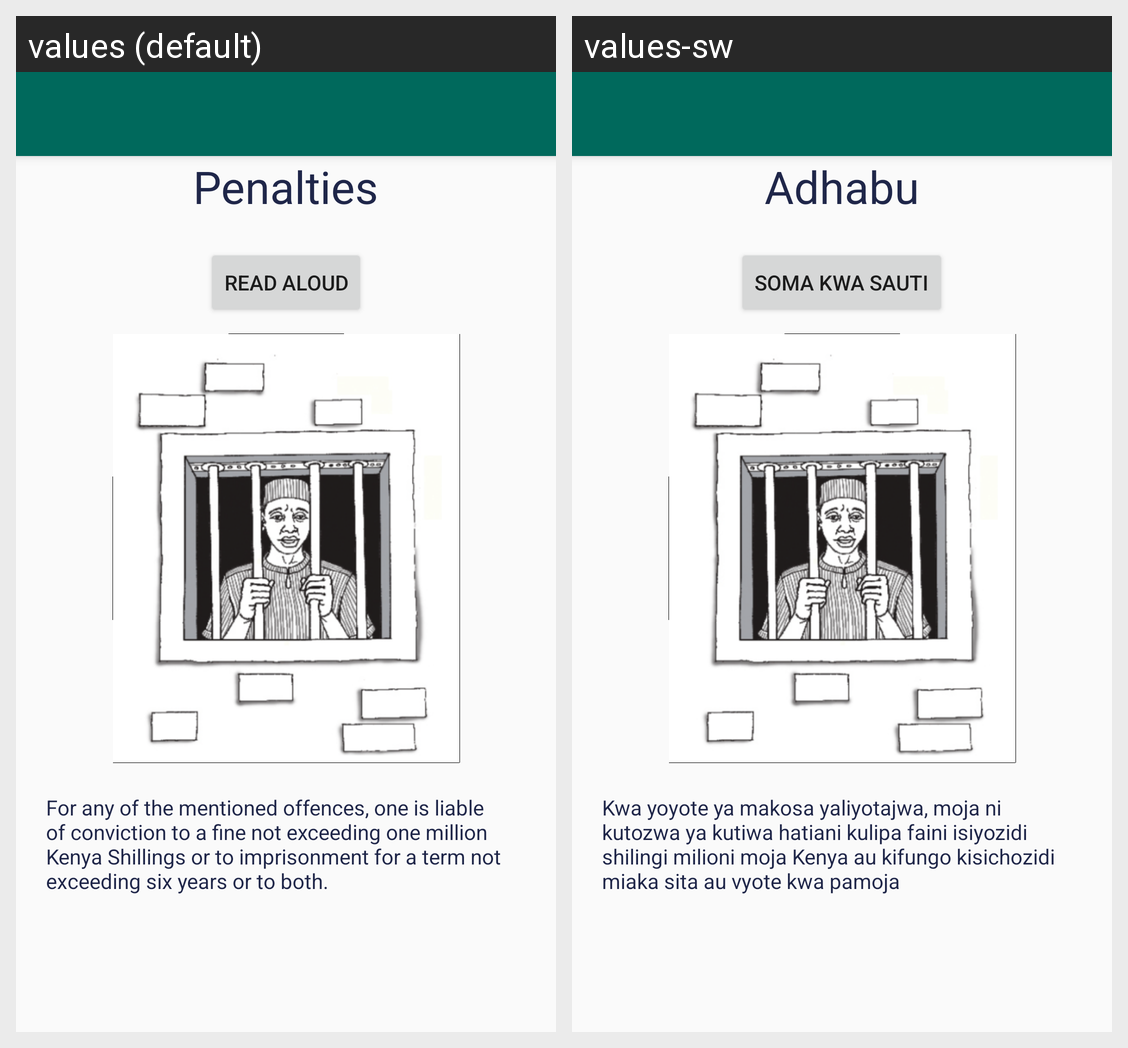

For this localized Android screen grid, give each drawn string resource with its value in every locale shown.
Android screen res/layout/activity_penalties.xml rendered under 2 locales, left to right: values (default), values-sw. Device: Nexus 5 (rendered at 1080×1920; each locale shown at half size, 540×960, under a caption strip naming it); theme AppTheme.
Strings drawn on this screen, with the default value and each locale's value (text and hints the layout hard-codes, and strings that could not be matched under every locale, appear in the picture but are not listed):

election_penalties
  values: Penalties
  values-sw: Adhabu

read_aloud
  values: READ ALOUD
  values-sw: Soma kwa Sauti

election_penalties_msg
  values: For any of the mentioned offences, one is liable of conviction to a fine not exceeding one million Kenya Shillings or to imprisonment for a term not exceeding six years or to both.
  values-sw: Kwa yoyote ya makosa yaliyotajwa, moja ni kutozwa ya kutiwa hatiani kulipa faini isiyozidi shilingi milioni moja Kenya au kifungo kisichozidi miaka sita au vyote kwa pamoja
